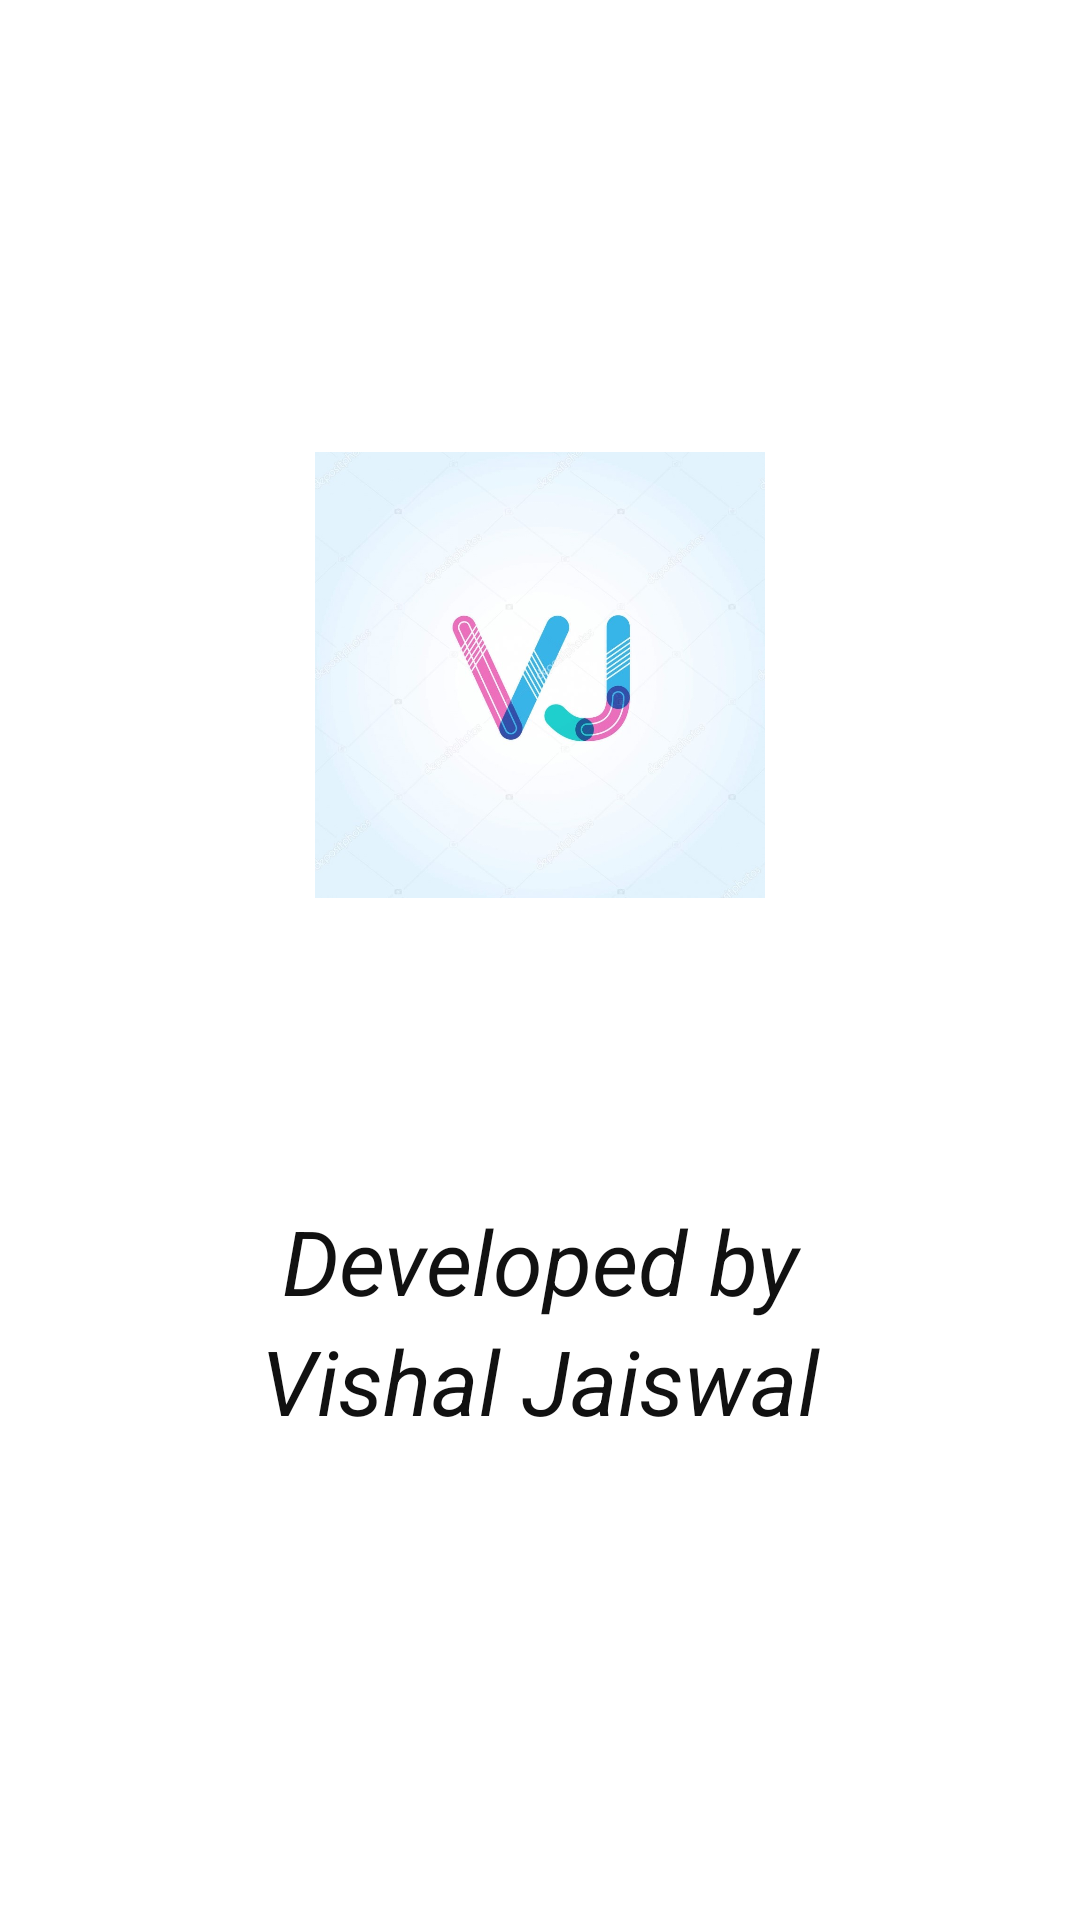

Layout XML and referenced resources for this Android screen:
<!-- AndroidManifest.xml: application theme AppTheme -->
<!-- res/layout/activity_splash.xml -->
<?xml version="1.0" encoding="utf-8"?>
<RelativeLayout xmlns:android="http://schemas.android.com/apk/res/android"
    xmlns:app="http://schemas.android.com/apk/res-auto"
    xmlns:tools="http://schemas.android.com/tools"
    android:layout_width="match_parent"
    android:layout_height="match_parent"
    tools:context="vishaljai.fuzzy.splash">

    <LinearLayout
        android:layout_width="match_parent"
        android:layout_height="match_parent"
        android:background="#FFFFFF"
        ></LinearLayout>
    <ImageView
        android:layout_width="150dp"
        android:layout_height="150dp"
        android:src="@drawable/depositphotos"
        android:layout_marginTop="150dp"
        android:layout_centerHorizontal="true"/>
    <TextView
        android:layout_width="match_parent"
        android:layout_height="100dp"
        android:text="Developed by"
        android:textColor="#111111"
        android:textSize="30dp"
        android:textStyle="italic"
        android:layout_marginTop="400dp"
        android:gravity="center_horizontal"
        />
    <TextView
        android:layout_width="match_parent"
        android:layout_height="100dp"
        android:text="Vishal Jaiswal"
        android:textColor="#111111"
        android:textSize="30dp"
        android:textStyle="italic"
        android:layout_marginTop="440dp"
        android:gravity="center_horizontal"

        />
</RelativeLayout>
<!-- resources referenced by this layout -->
<resources>
  <!-- drawable depositphotos: jpg bitmap (drawable, 81535 bytes) -->
</resources>
